Run: headless pygame with SDL's dummy video driver; simulated clock (each Clock.tick advances the game by its frame time, no real sleeping); random seed 0; keys injected as events and as key.get_pressed() state; no mouse input.
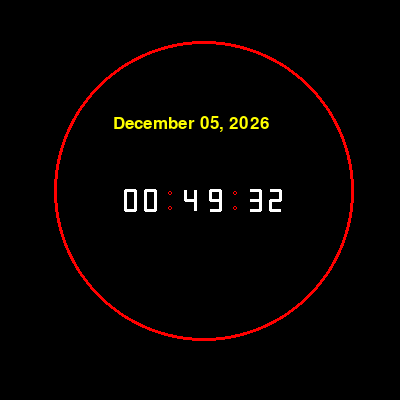
Frame 1 of 4 · flips 1–60 · no input
Frame 2 of 4 · flips 61–180 · tapped SPACE, RETURN · held RIGHT (→), D · screen unchanged from frame 1, image omitted
Frame 3 of 4 · flips 181–300 · held DOWN (↓), S · screen unchanged from frame 2, image omitted
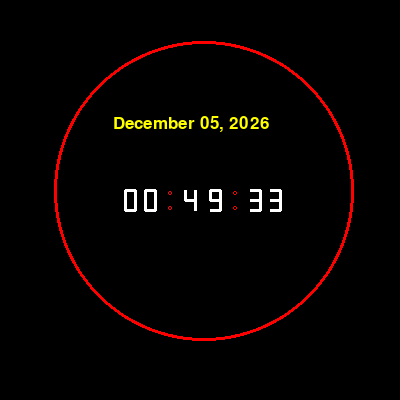
Frame 4 of 4 · flips 301–420 · held LEFT (←), A, UP (↑), W

The pygame program that drew these frames:

import pygame
import time
from datetime import date

pygame.init()
display = pygame.display.set_mode((400, 400))

x = 125
y = 185


def up(x, y):
    pygame.draw.line(display, (255, 255, 255), (x, y), (x + 10, y), 3)


def top_left(x, y):
    pygame.draw.line(display, (255, 255, 255), (x, y), (x, y + 10), 3)


def top_right(x, y):
    pygame.draw.line(display, (255, 255, 255), (x + 10, y), (x + 10, y + 10), 3)


def middle(x, y):
    pygame.draw.line(display, (255, 255, 255), (x, y + 10), (x + 10, y + 10), 3)


def bottom_left(x, y):
    pygame.draw.line(display, (255, 255, 255), (x, y + 10), (x, y + 20), 3)


def bottom_right(x, y):
    pygame.draw.line(display, (255, 255, 255), (x + 10, y + 10), (x + 10, y + 20), 3)


def down(x, y):
    pygame.draw.line(display, (255, 255, 255), (x, y + 20), (x + 10, y + 20), 3)


def one(x, y):
    top_right(x, y)
    bottom_right(x, y)


def two(x, y):
    up(x, y)
    top_right(x, y)
    middle(x, y)
    bottom_left(x, y)
    down(x, y)


def three(x, y):
    up(x, y)
    top_right(x, y)
    bottom_right(x, y)
    middle(x, y)
    down(x, y)


def four(x, y):
    top_left(x, y)
    middle(x, y)
    top_right(x, y)
    bottom_right(x, y)


def five(x, y):
    up(x, y)
    top_left(x, y)
    middle(x, y)
    bottom_right(x, y)
    down(x, y)


def six(x, y):
    top_left(x, y)
    bottom_right(x, y)
    down(x, y)
    bottom_left(x, y)
    middle(x, y)


def seven(x, y):
    top_right(x, y)
    bottom_right(x, y)
    up(x, y)


def eight(x, y):
    up(x, y)
    middle(x, y)
    top_left(x, y)
    top_right(x, y)
    bottom_left(x, y)
    bottom_right(x, y)
    down(x, y)


def nine(x, y):
    up(x, y)
    middle(x, y)
    top_right(x, y)
    top_left(x, y)
    bottom_right(x, y)
    down(x, y)


def zero(x, y):
    up(x, y)
    top_right(x, y)
    top_left(x, y)
    down(x, y)
    bottom_right(x, y)
    bottom_left(x, y)


def show(number, x, y):
    if number == 0:
        zero(x, y)
    elif number == 1:
        one(x, y)
    elif number == 2:
        two(x, y)
    elif number == 3:
        three(x, y)
    elif number == 4:
        four(x, y)
    elif number == 5:
        five(x, y)
    elif number == 6:
        six(x, y)
    elif number == 7:
        seven(x, y)
    elif number == 8:
        eight(x, y)
    elif number == 9:
        nine(x, y)


while True:
    pygame.draw.circle(display, (255, 0, 0), (x+79, y+6), 150, 3)
    t = time.localtime()
    hr = time.strftime("%H", t)
    minute = time.strftime("%M", t)
    sec = time.strftime('%S', t)
    today = date.today()
    d2 = today.strftime("%B %d, %Y")
    font = pygame.font.SysFont("comicsansms", 25)
    text = font.render(d2, True, (255,255,0))
    display.blit(text, [x-12, y-70])
    hr = list(hr)
    minute = list(minute)
    sec = list(sec)
    show(int(hr[0]), x, y+5)
    show(int(hr[1]), x + 20, y+5)
    pygame.draw.circle(display, (255, 0, 0), (x+45, y+8), 2, 1)
    pygame.draw.circle(display, (255, 0, 0), (x + 45, y+23), 2, 1)
    show(int(minute[0]), x + 60, y+5)
    show(int(minute[1]), x + 85, y+5)
    pygame.draw.circle(display, (255, 0, 0), (x + 110, y + 8), 2, 1)
    pygame.draw.circle(display, (255, 0, 0), (x + 110, y + 23), 2, 1)
    show(int(sec[0]), x + 125, y+5)
    show(int(sec[1]), x + 145, y+5)
    pygame.display.update()
    display.fill((0, 0, 0))

time.sleep(12)
quit()
